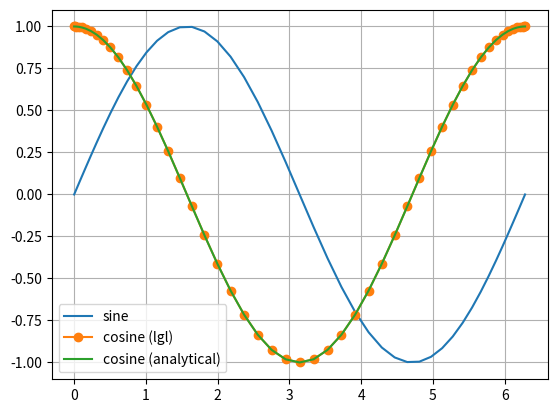

Source code (Python):
import numpy as np

''' 
code adapted from supplementary MATLAB code provided in
Spectral Methods: Algorithms, Analysis and Applications
Jie Shen, Tao Tang and Li-Lian Wang
'''


class LGL:
    '''
    compute LGL weights, nodes and differentiation matrix
    '''

    def __init__(self, N):
        self.N = N
        self.legslb()
        self.legslbdiff()

    def legslb(self):
        '''
        x Legendre-Gauss-Lobatto points
        w Legendre-Gauss-Lobatto weights/ quadrature
        Newton method to compute nodes 
        '''
        n = self.N
        # initial guess for x
        nn = n-1
        thetak = (4*np.linspace(1, nn, nn)-1)*np.pi/(4*nn+2)
        # define both axes for array
        thetak = thetak.reshape(1, thetak.size)
        sigmak = -(1-(nn-1)/(8*nn**3)-(39-28/np.sin(thetak)**2) /
                   (384*nn**4))*np.cos(thetak)
        ze = (sigmak[:, 0:nn-1]+sigmak[:, 1:nn+1])/2
        # error tolerance
        ep = np.finfo(float).eps*10
        ze1 = ze+ep+1

        # Newton method
        while np.max(np.abs(ze1-ze)) >= ep:
            ze1 = ze
            (dy, y) = self.lepoly(nn, ze)
            # see Page 99 of the book
            ze = ze-(1-ze*ze)*dy/(2*ze*dy-nn*(nn+1)*y)
            # 6 iterations for n=100

        tau = np.concatenate([np.array([[-1]]), ze, np.array([[1]])], 1).T
        # 3.188 from book to compute the quadrature weights
        quad = np.concatenate(
            [np.array([[2/(nn*(nn+1))]]), 2/(nn*(nn+1)*y**2), np.array([[2/(nn*(nn+1))]])], 1).T

        self.tau = tau
        self.wi = quad

    def lepoly(self, n, x):
        '''
        n  polynomial degree 
        x  vector of n elements in [-1,1] 
        y  Legendre polynomial of degree n
        dy 1st derivative of the legendre polynomial
        '''

        if n == 0:
            return (np.zeros(x.shape), np.ones(x.shape))

        if n == 1:
            return (np.ones(x.shape), x)

        polylst = np.ones(x.shape)
        pderlst = np.zeros(x.shape)
        poly = x
        pder = np.ones(x.shape)
        # L_0=1 L_0'=0 L_1=x  L_1'=1
        # Three-term recurrence relation:

        temp = np.linspace(2, n, (n-1))
        for k in temp:
            polyn = ((2*k-1)*x*poly-(k-1)*polylst)/k
            pdern = pderlst+(2*k-1)*poly
            polylst = poly
            poly = polyn
            pderlst = pder
            pder = pdern

        return (pdern, polyn)

    def legslbdiff(self):
        '''
        D Differentiation matrix of size n by n 
        '''
        n = self.N
        x = self.tau

        if n == 0:
            return None

        xx = x
        (dy, y) = self.lepoly(n-1, xx)
        nx = x.shape
        if nx[1] > nx[0]:
            y = y.T
            xx = x.T

        D = (xx/y)@y.T-(1/y)@(xx*y).T
        D = D+np.eye(n)
        D = 1/D
        D = D-np.eye(n)
        D[0, 0] = -n*(n-1)/4
        D[n-1, n-1] = -D[0, 0]
        self.D = D


if __name__ == "__main__":
    # plotting results
    import matplotlib.pyplot as plt
    # initial and final point
    x0 = 0
    xf = 2*np.pi
    # grid size
    N = 50
    # LGL object which has the diff. matrix, quadrature weights and LGL collocation points
    lgl = LGL(N+1)
    # domain transformation [-1,1]->[x0,xf]
    x = lgl.tau*(xf-x0)/2+(xf+x0)/2
    # sample the function
    y = np.sin(x)
    # compute derivative from differentiation matrix
    y_dot = 2/(xf-x0)*lgl.D@y.reshape(N+1, 1)
    # plot function and its numerical and analytical derivative
    plt.plot(x, y, label='sine')
    plt.plot(x, y_dot, '-o', label='cosine (lgl)')
    plt.plot(x, np.cos(x), label='cosine (analytical)')
    # plt.plot(x,y_dot-np.cos(x))
    plt.legend()
    plt.grid()
    plt.show()
    print('quadrature:', lgl.wi.T@y)
else:
    pass
